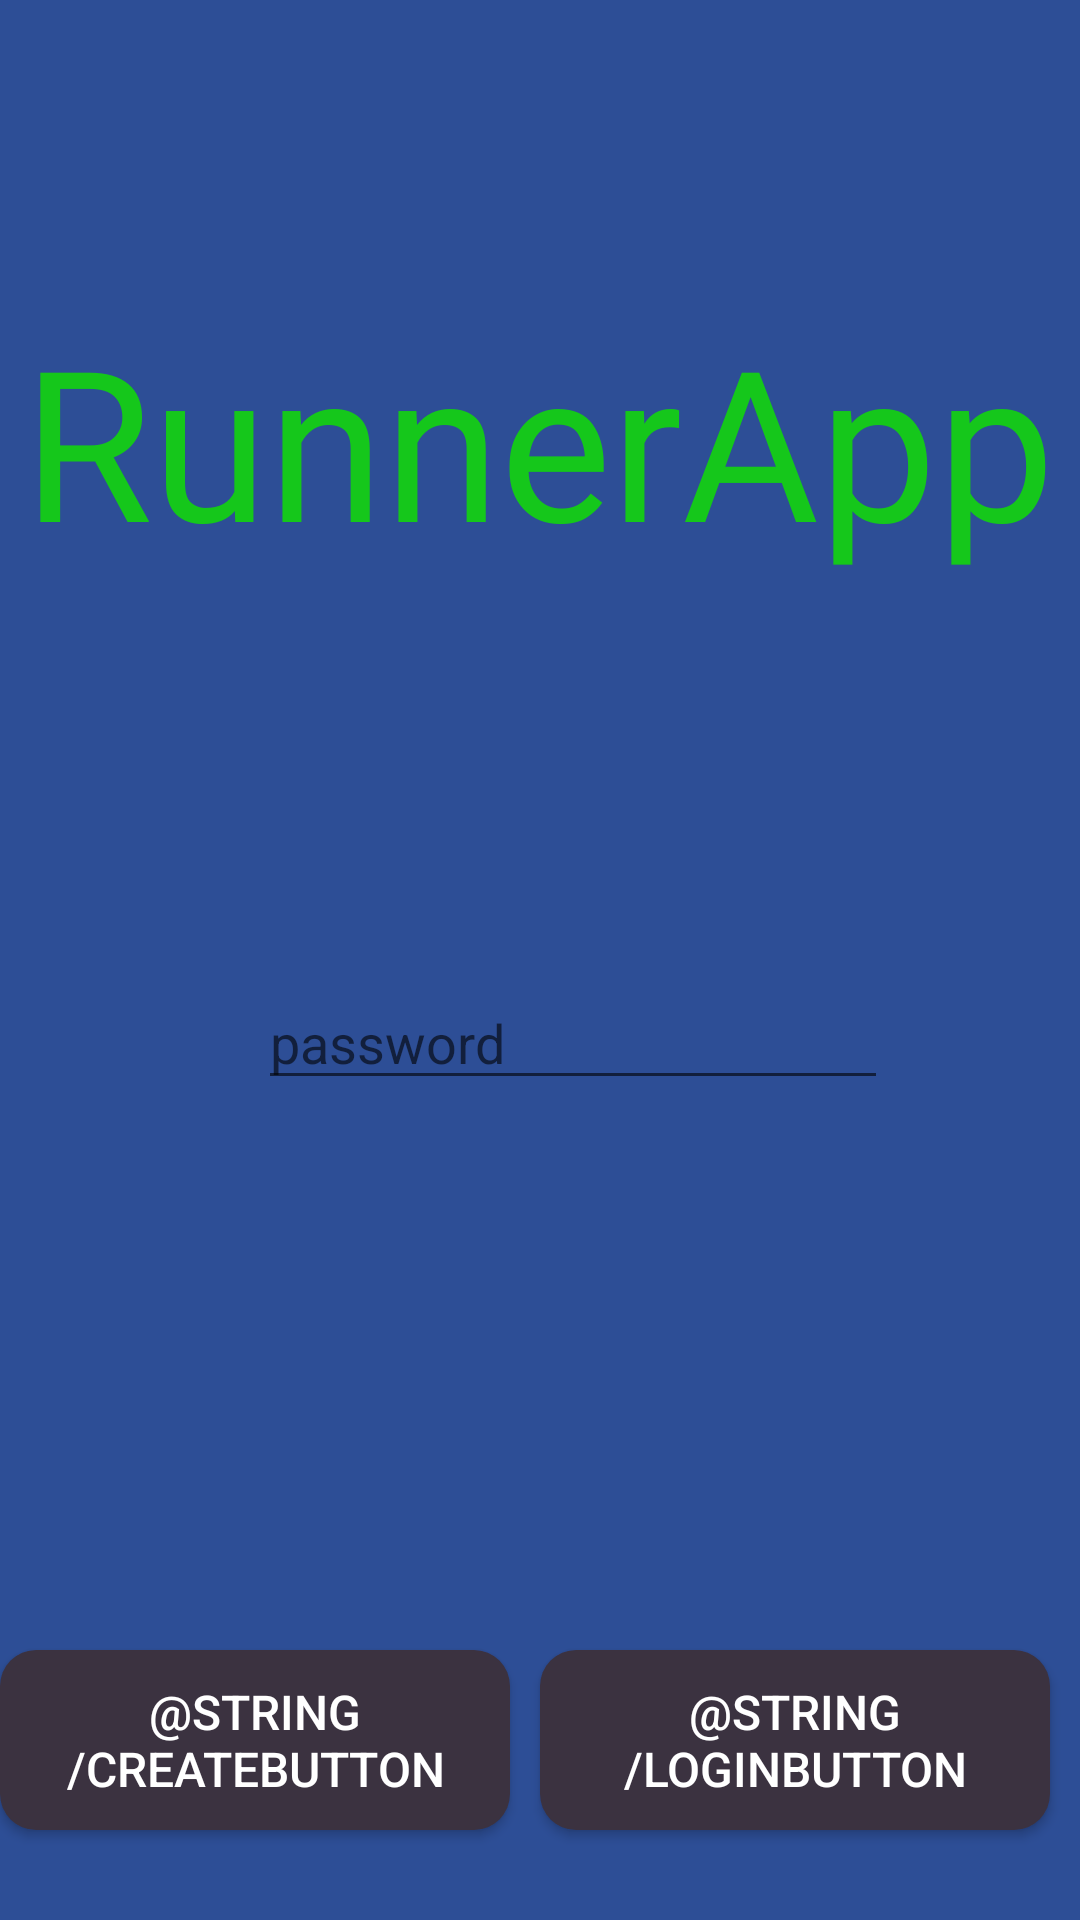

Layout XML and referenced resources for this Android screen:
<!-- AndroidManifest.xml: application theme AppTheme -->
<!-- res/layout/activity_start_page.xml -->
<?xml version="1.0" encoding="utf-8"?>
<androidx.constraintlayout.widget.ConstraintLayout xmlns:android="http://schemas.android.com/apk/res/android"
    xmlns:app="http://schemas.android.com/apk/res-auto"
    xmlns:tools="http://schemas.android.com/tools"
    android:layout_width="match_parent"
    android:layout_height="match_parent"
    android:background="@color/colorBGp1"
    tools:context=".StartPageActivity">

    <Button
        android:id="@+id/createButton"
        android:layout_width="170dp"
        android:layout_height="60dp"
        android:layout_marginStart="10dp"
        android:layout_marginTop="30dp"
        android:layout_marginEnd="20dp"
        android:layout_marginBottom="30dp"
        android:background="@layout/roundedcorners"
        android:text="@string/createButton"
        android:textColor="@android:color/background_light"
        android:textSize="16sp"
        app:layout_constraintBottom_toBottomOf="parent"
        app:layout_constraintEnd_toStartOf="@+id/loginButton"
        app:layout_constraintStart_toStartOf="parent"
        app:layout_constraintTop_toBottomOf="@+id/imageView" />

    <Button
        android:id="@+id/loginButton"
        android:layout_width="170dp"
        android:layout_height="60dp"
        android:layout_marginEnd="10dp"
        android:background="@layout/roundedcorners"
        android:text="@string/loginButton"
        android:textColor="@android:color/background_light"
        android:textSize="16sp"
        app:layout_constraintBaseline_toBaselineOf="@+id/createButton"
        app:layout_constraintEnd_toEndOf="parent" />

    <EditText
        android:id="@+id/EmailEditText"
        android:layout_width="wrap_content"
        android:layout_height="wrap_content"
        android:layout_marginStart="87dp"
        android:layout_marginTop="328dp"
        android:layout_marginEnd="88dp"
        android:layout_marginBottom="322dp"
        android:ems="10"
        android:hint="e-mail"
        android:inputType="textEmailAddress"
        app:layout_constraintBottom_toTopOf="@+id/createButton"
        app:layout_constraintEnd_toEndOf="parent"
        app:layout_constraintStart_toStartOf="parent"
        app:layout_constraintTop_toTopOf="parent" />

    <EditText
        android:id="@+id/passwordEditText"
        android:layout_width="wrap_content"
        android:layout_height="wrap_content"
        android:layout_marginStart="86dp"
        android:layout_marginTop="68dp"
        android:layout_marginEnd="89dp"
        android:ems="10"
        android:hint="@string/password"
        android:inputType="textPassword"
        app:layout_constraintEnd_toEndOf="parent"
        app:layout_constraintHorizontal_bias="0.0"
        app:layout_constraintStart_toStartOf="parent"
        app:layout_constraintTop_toBottomOf="@+id/EmailEditText" />

    <TextView
        android:id="@+id/textView2"
        android:layout_width="wrap_content"
        android:layout_height="wrap_content"
        android:layout_marginStart="80dp"
        android:layout_marginTop="100dp"
        android:layout_marginEnd="81dp"
        android:fontFamily="@font/aguafina_script"
        android:text="RunnerApp"
        android:textColor="@color/colorBTextGreen"
        android:textSize="70sp"
        app:layout_constraintEnd_toEndOf="parent"
        app:layout_constraintStart_toStartOf="parent"
        app:layout_constraintTop_toTopOf="parent" />

</androidx.constraintlayout.widget.ConstraintLayout>
<!-- res/layout/roundedcorners.xml (included above) -->
<?xml version="1.0" encoding="utf-8"?>
<shape xmlns:android="http://schemas.android.com/apk/res/android"
android:shape="rectangle"
    android:layout_height="35dp"
    android:layout_width="100dp">
<solid android:color="@color/colorBTtext"/>


<corners android:radius="12dp" />
</shape>
<!-- resources referenced by this layout -->
<resources>
  <color name="colorBGp1">#2D4E96</color>
  <color name="colorBTextGreen">#15C71B</color>
  <color name="colorBTtext">#3B3240</color>
  <string name="password">password</string>
  <style name="AppTheme" parent="Theme.AppCompat.Light.NoActionBar">
          
          <item name="colorPrimary">@color/colorPrimary</item>
          <item name="colorPrimaryDark">@color/colorPrimaryDark</item>
          <item name="colorAccent">@color/colorAccent</item>
      </style>
  <color name="colorPrimary">#6200EE</color>
  <color name="colorPrimaryDark">#2D4E96</color>
  <color name="colorAccent">#03DAC5</color>
</resources>
